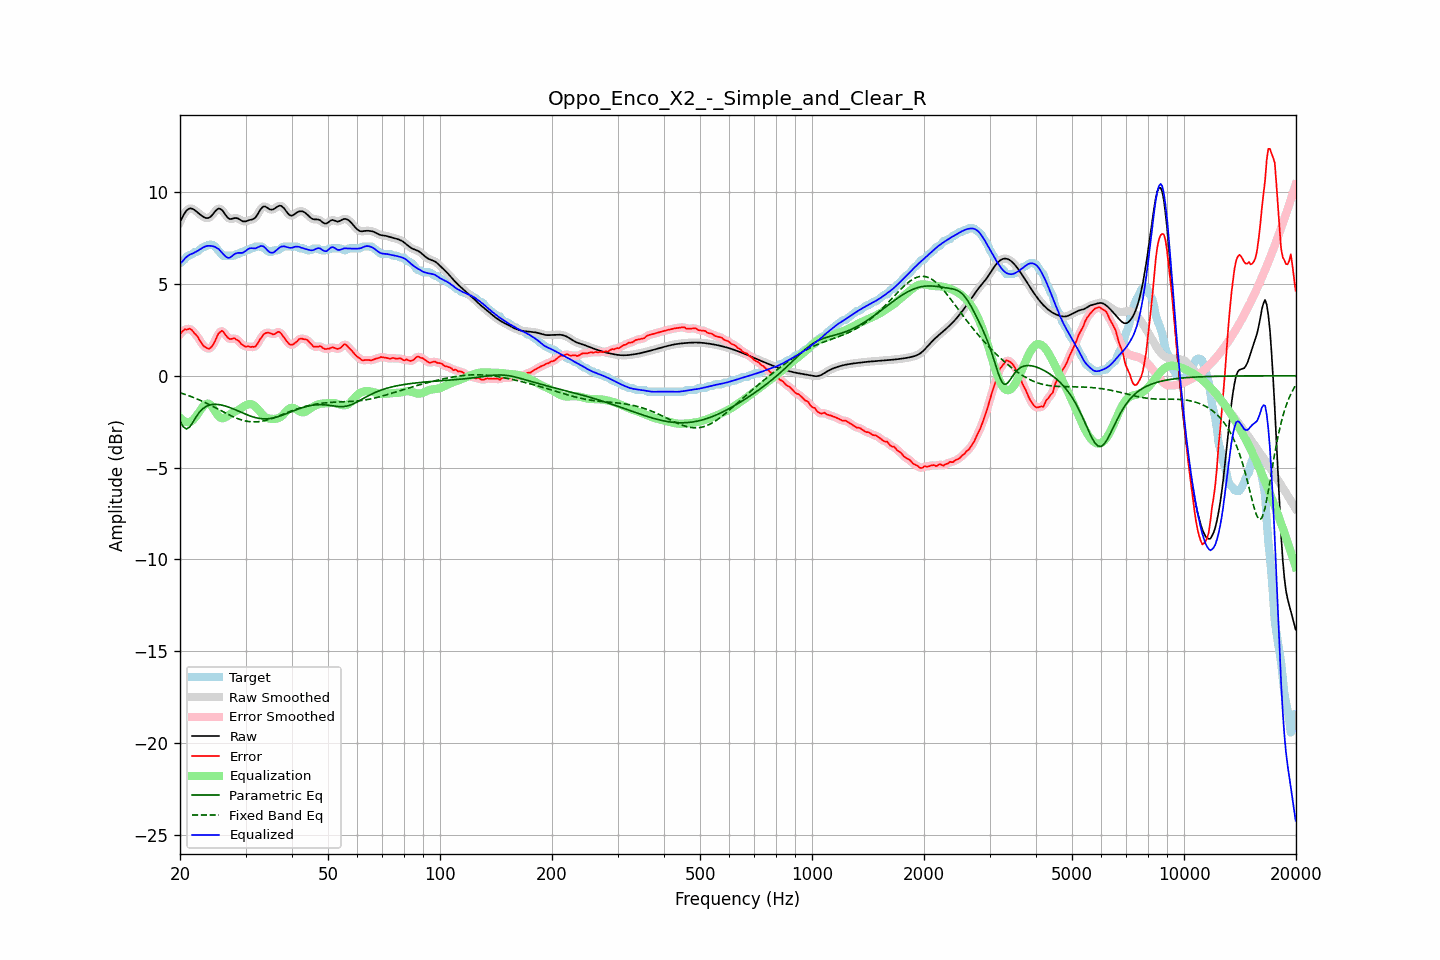

Source data for this figure (header and first rows):
frequency, raw, error, smoothed, error_smoothed, equalization, parametric_eq, fixed_band_eq, equalized_raw, equalized_smoothed, target
20.00, 8.37, 2.24, 8.36, 2.25, -2.27, -2.47, -0.92, 6.10, 6.09, 6.13
20.20, 8.55, 2.36, 8.56, 2.36, -2.37, -2.62, -0.95, 6.18, 6.19, 6.18
20.40, 8.71, 2.45, 8.72, 2.44, -2.44, -2.78, -0.98, 6.27, 6.28, 6.27
20.61, 8.87, 2.53, 8.86, 2.50, -2.49, -2.84, -1.01, 6.38, 6.37, 6.34
20.81, 8.98, 2.51, 8.98, 2.53, -2.52, -2.90, -1.04, 6.46, 6.46, 6.47
21.02, 9.06, 2.53, 9.06, 2.55, -2.53, -2.85, -1.07, 6.53, 6.54, 6.53
21.23, 9.11, 2.57, 9.10, 2.54, -2.52, -2.79, -1.10, 6.59, 6.59, 6.54
21.44, 9.11, 2.52, 9.11, 2.50, -2.48, -2.66, -1.14, 6.63, 6.62, 6.59
21.66, 9.07, 2.42, 9.08, 2.43, -2.41, -2.53, -1.17, 6.66, 6.67, 6.65
21.87, 9.03, 2.30, 9.03, 2.33, -2.32, -2.39, -1.21, 6.71, 6.70, 6.72
22.09, 8.96, 2.23, 8.96, 2.22, -2.21, -2.24, -1.24, 6.75, 6.75, 6.73
22.31, 8.89, 2.12, 8.89, 2.10, -2.09, -2.12, -1.28, 6.80, 6.80, 6.77
22.54, 8.81, 1.97, 8.81, 1.97, -1.96, -1.99, -1.32, 6.86, 6.86, 6.84
22.76, 8.74, 1.82, 8.74, 1.83, -1.83, -1.90, -1.36, 6.91, 6.91, 6.92
22.99, 8.68, 1.70, 8.68, 1.70, -1.71, -1.81, -1.39, 6.97, 6.97, 6.98
23.22, 8.63, 1.59, 8.63, 1.61, -1.61, -1.74, -1.44, 7.01, 7.01, 7.03
23.45, 8.59, 1.56, 8.59, 1.53, -1.55, -1.68, -1.48, 7.05, 7.05, 7.03
23.69, 8.58, 1.49, 8.58, 1.49, -1.51, -1.64, -1.52, 7.07, 7.07, 7.09
23.92, 8.60, 1.47, 8.60, 1.48, -1.53, -1.61, -1.56, 7.08, 7.08, 7.13
24.16, 8.66, 1.52, 8.66, 1.52, -1.58, -1.59, -1.61, 7.07, 7.07, 7.13
24.40, 8.74, 1.61, 8.75, 1.61, -1.69, -1.57, -1.65, 7.06, 7.06, 7.13
24.65, 8.85, 1.76, 8.85, 1.76, -1.82, -1.56, -1.70, 7.04, 7.03, 7.10
24.89, 8.96, 1.93, 8.96, 1.94, -1.96, -1.56, -1.74, 7.00, 7.00, 7.03
25.14, 9.04, 2.13, 9.05, 2.12, -2.09, -1.56, -1.79, 6.95, 6.95, 6.91
25.39, 9.10, 2.30, 9.09, 2.29, -2.20, -1.57, -1.83, 6.90, 6.89, 6.80
25.65, 9.08, 2.38, 9.08, 2.40, -2.28, -1.58, -1.88, 6.81, 6.81, 6.71
25.91, 9.03, 2.45, 9.03, 2.42, -2.31, -1.60, -1.93, 6.72, 6.71, 6.58
26.16, 8.93, 2.39, 8.92, 2.38, -2.31, -1.62, -1.97, 6.62, 6.61, 6.53
26.43, 8.80, 2.26, 8.80, 2.28, -2.27, -1.64, -2.02, 6.52, 6.53, 6.53
26.69, 8.68, 2.15, 8.68, 2.15, -2.22, -1.67, -2.06, 6.46, 6.46, 6.53
26.96, 8.58, 2.05, 8.59, 2.06, -2.16, -1.70, -2.11, 6.42, 6.42, 6.53
27.23, 8.53, 2.00, 8.54, 2.01, -2.10, -1.73, -2.15, 6.43, 6.44, 6.53
27.50, 8.54, 2.00, 8.54, 2.01, -2.05, -1.77, -2.19, 6.49, 6.49, 6.53
27.77, 8.56, 2.03, 8.56, 2.02, -2.00, -1.80, -2.23, 6.56, 6.56, 6.53
28.05, 8.58, 2.04, 8.58, 2.02, -1.96, -1.84, -2.27, 6.63, 6.62, 6.55
28.33, 8.58, 1.97, 8.58, 1.99, -1.92, -1.87, -2.30, 6.67, 6.66, 6.62
28.62, 8.56, 1.93, 8.56, 1.92, -1.88, -1.91, -2.34, 6.69, 6.68, 6.63
28.90, 8.51, 1.85, 8.51, 1.84, -1.83, -1.95, -2.37, 6.68, 6.68, 6.66
29.19, 8.46, 1.73, 8.46, 1.76, -1.77, -1.99, -2.40, 6.69, 6.69, 6.73
29.48, 8.41, 1.67, 8.42, 1.67, -1.71, -2.03, -2.42, 6.69, 6.70, 6.73
29.78, 8.40, 1.62, 8.40, 1.62, -1.66, -2.06, -2.45, 6.74, 6.74, 6.78
30.08, 8.41, 1.57, 8.41, 1.60, -1.61, -2.10, -2.47, 6.80, 6.80, 6.83
30.38, 8.44, 1.61, 8.44, 1.58, -1.57, -2.14, -2.48, 6.87, 6.87, 6.83
30.68, 8.47, 1.59, 8.46, 1.58, -1.55, -2.17, -2.50, 6.93, 6.92, 6.88
30.99, 8.49, 1.56, 8.49, 1.58, -1.55, -2.20, -2.51, 6.94, 6.94, 6.93
31.30, 8.51, 1.58, 8.51, 1.56, -1.57, -2.23, -2.51, 6.94, 6.94, 6.93
31.61, 8.55, 1.57, 8.56, 1.57, -1.62, -2.26, -2.51, 6.93, 6.94, 6.98
31.93, 8.62, 1.59, 8.63, 1.62, -1.69, -2.28, -2.51, 6.94, 6.95, 7.03
32.24, 8.75, 1.72, 8.75, 1.72, -1.78, -2.30, -2.51, 6.97, 6.98, 7.03
32.57, 8.89, 1.86, 8.89, 1.85, -1.88, -2.32, -2.50, 7.01, 7.02, 7.03
32.89, 9.04, 2.01, 9.04, 2.00, -1.99, -2.33, -2.49, 7.06, 7.05, 7.03
33.22, 9.15, 2.12, 9.15, 2.14, -2.09, -2.34, -2.47, 7.06, 7.06, 7.03
33.55, 9.22, 2.26, 9.21, 2.24, -2.18, -2.35, -2.46, 7.04, 7.03, 6.96
33.89, 9.21, 2.32, 9.21, 2.31, -2.25, -2.35, -2.43, 6.96, 6.96, 6.89
34.23, 9.16, 2.34, 9.16, 2.34, -2.29, -2.35, -2.41, 6.87, 6.87, 6.83
34.57, 9.10, 2.34, 9.10, 2.34, -2.32, -2.34, -2.39, 6.78, 6.78, 6.76
34.92, 9.05, 2.32, 9.06, 2.31, -2.34, -2.33, -2.36, 6.71, 6.72, 6.73
35.27, 9.04, 2.29, 9.04, 2.28, -2.35, -2.32, -2.33, 6.69, 6.70, 6.75
35.62, 9.06, 2.24, 9.06, 2.27, -2.35, -2.30, -2.30, 6.71, 6.71, 6.82
35.97, 9.11, 2.28, 9.11, 2.29, -2.35, -2.28, -2.27, 6.76, 6.76, 6.83
... 635 more rows
